Run: headless pygame with SDL's dummy video driver; simulated clock (each Clock.tick advances the game by its frame time, no real sleeping); random seed 0; keys injected as events and as key.get_pressed() state; no mouse input.
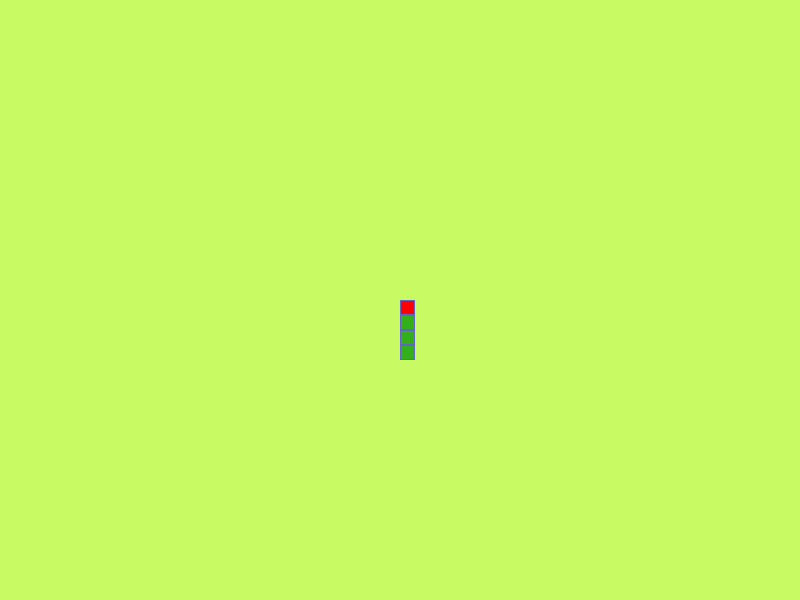
Frame 1 of 4 · flips 1–60 · no input
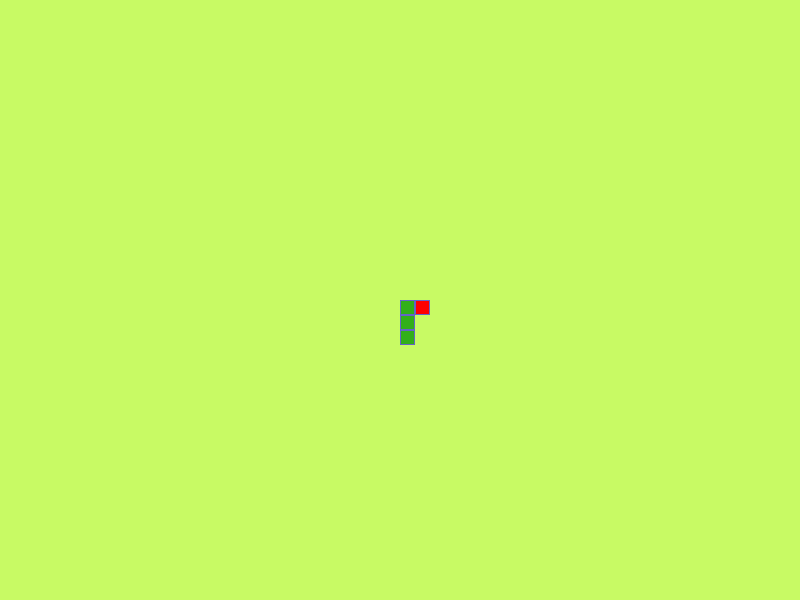
Frame 2 of 4 · flips 61–180 · tapped SPACE, RETURN · held RIGHT (→), D
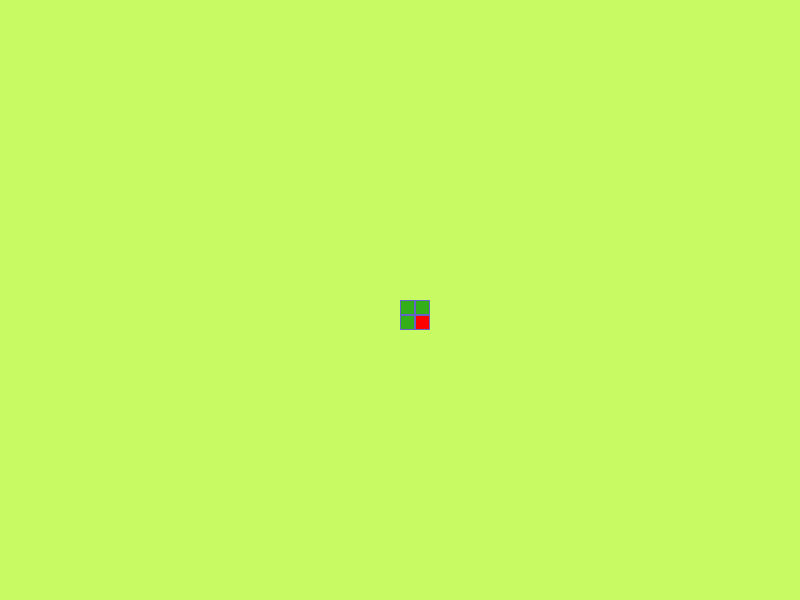
Frame 3 of 4 · flips 181–300 · held DOWN (↓), S
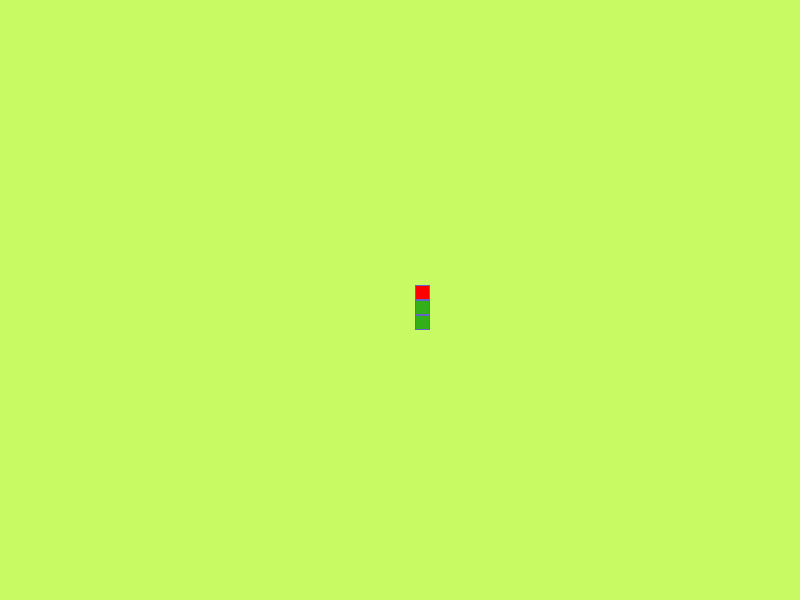
Frame 4 of 4 · flips 301–420 · held LEFT (←), A, UP (↑), W

The pygame program that drew these frames:

import pygame
from pygame.locals import *

pygame.init()

#Ablak mérete
screen_width = 800
screen_height = 600

screen = pygame.display.set_mode((screen_width, screen_height))
pygame.display.set_caption("Kígyók Kígyóznak")

#Változók
cella_merete = 15
irany = 1
kigyo_frissit = 0


#Színek
belso_resz = (50, 175, 25)
kulso_resz = (100, 100, 200)
fej_szine = (255, 0, 0)
hatterszin = (200, 250, 100)

#Kigyó
kigyo_helye = [[int (screen_width / 2), int(screen_height / 2)]]
kigyo_helye.append([int (screen_width / 2), int(screen_height / 2) + cella_merete])
kigyo_helye.append([int (screen_width / 2), int(screen_height / 2) + cella_merete * 2])
kigyo_helye.append([int (screen_width / 2), int(screen_height / 2) + cella_merete * 3])

def hatter():
    screen.fill(hatterszin)

run = True
while run:
    hatter()

    for event in pygame.event.get():
        if event.type == pygame.QUIT:
            run = False
        elif event.type == pygame.KEYDOWN:
            if event.key == pygame.K_UP and irany != 3:
                irany = 1
            if event.key == pygame.K_RIGHT and irany != 4:
                irany = 2
            if event.key == pygame.K_DOWN and irany != 1:
                irany = 3
            if event.key == pygame.K_LEFT and irany != 2:
                irany = 4




    if kigyo_frissit > 99:
        kigyo_frissit = 0
        kigyo_helye = kigyo_helye[-1:] + kigyo_helye[:-1]
        #fel
        if irany == 1:
            kigyo_helye[0][0] = kigyo_helye[1][0]
            kigyo_helye[0][1] = kigyo_helye[1][1] - cella_merete
        #jobbra
        if irany == 2:
            kigyo_helye[0][1] = kigyo_helye[1][1]
            kigyo_helye[0][0] = kigyo_helye[1][0] + cella_merete
        #le
        if irany == 3:
            kigyo_helye[0][0] = kigyo_helye[1][0]
            kigyo_helye[0][1] = kigyo_helye[1][1] + cella_merete
        #balra
        if irany == 4:
            kigyo_helye[0][1] = kigyo_helye[1][1]
            kigyo_helye[0][0] = kigyo_helye[1][0] - cella_merete

#Kígyó megcsinálása
    fej = 1
    for x in kigyo_helye:

        if fej == 0:
            pygame.draw.rect(screen, kulso_resz, (x[0], x[1], cella_merete, cella_merete))
            pygame.draw.rect(screen, belso_resz, (x[0] + 1, x[1] + 1, cella_merete - 2, cella_merete - 2))
        if fej == 1:
            pygame.draw.rect(screen, kulso_resz, (x[0], x[1], cella_merete, cella_merete))
            pygame.draw.rect(screen, fej_szine, (x[0] + 1, x[1] + 1, cella_merete - 2, cella_merete - 2))
            fej = 0


    pygame.display.update()

    kigyo_frissit += 1

pygame.quit()
